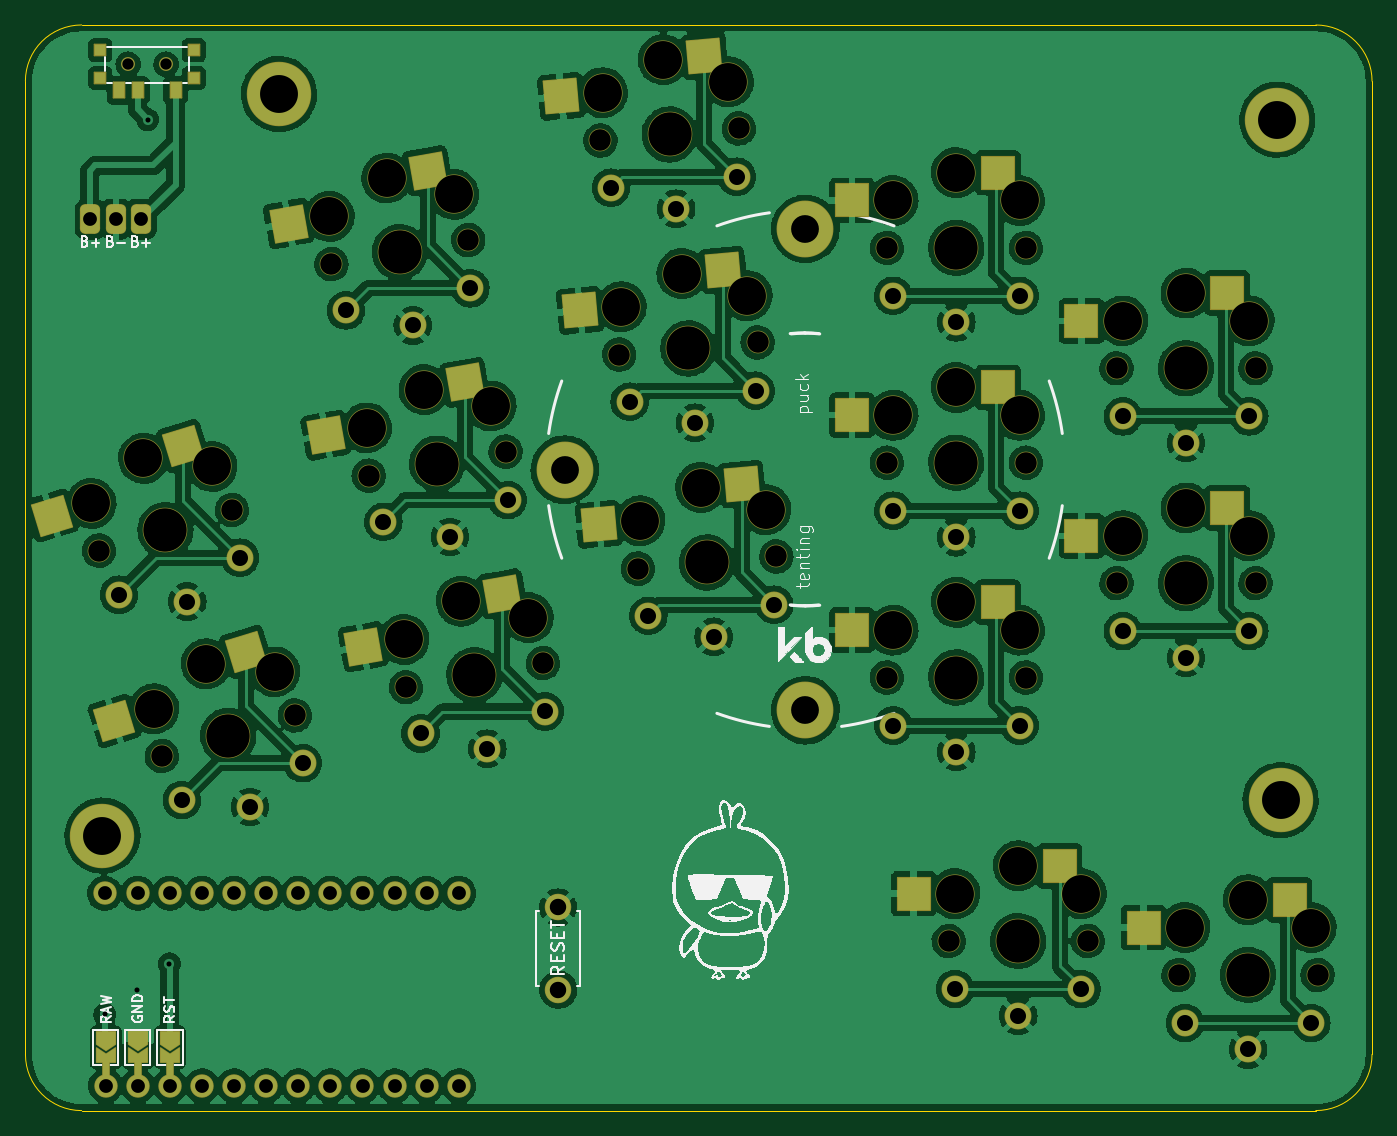
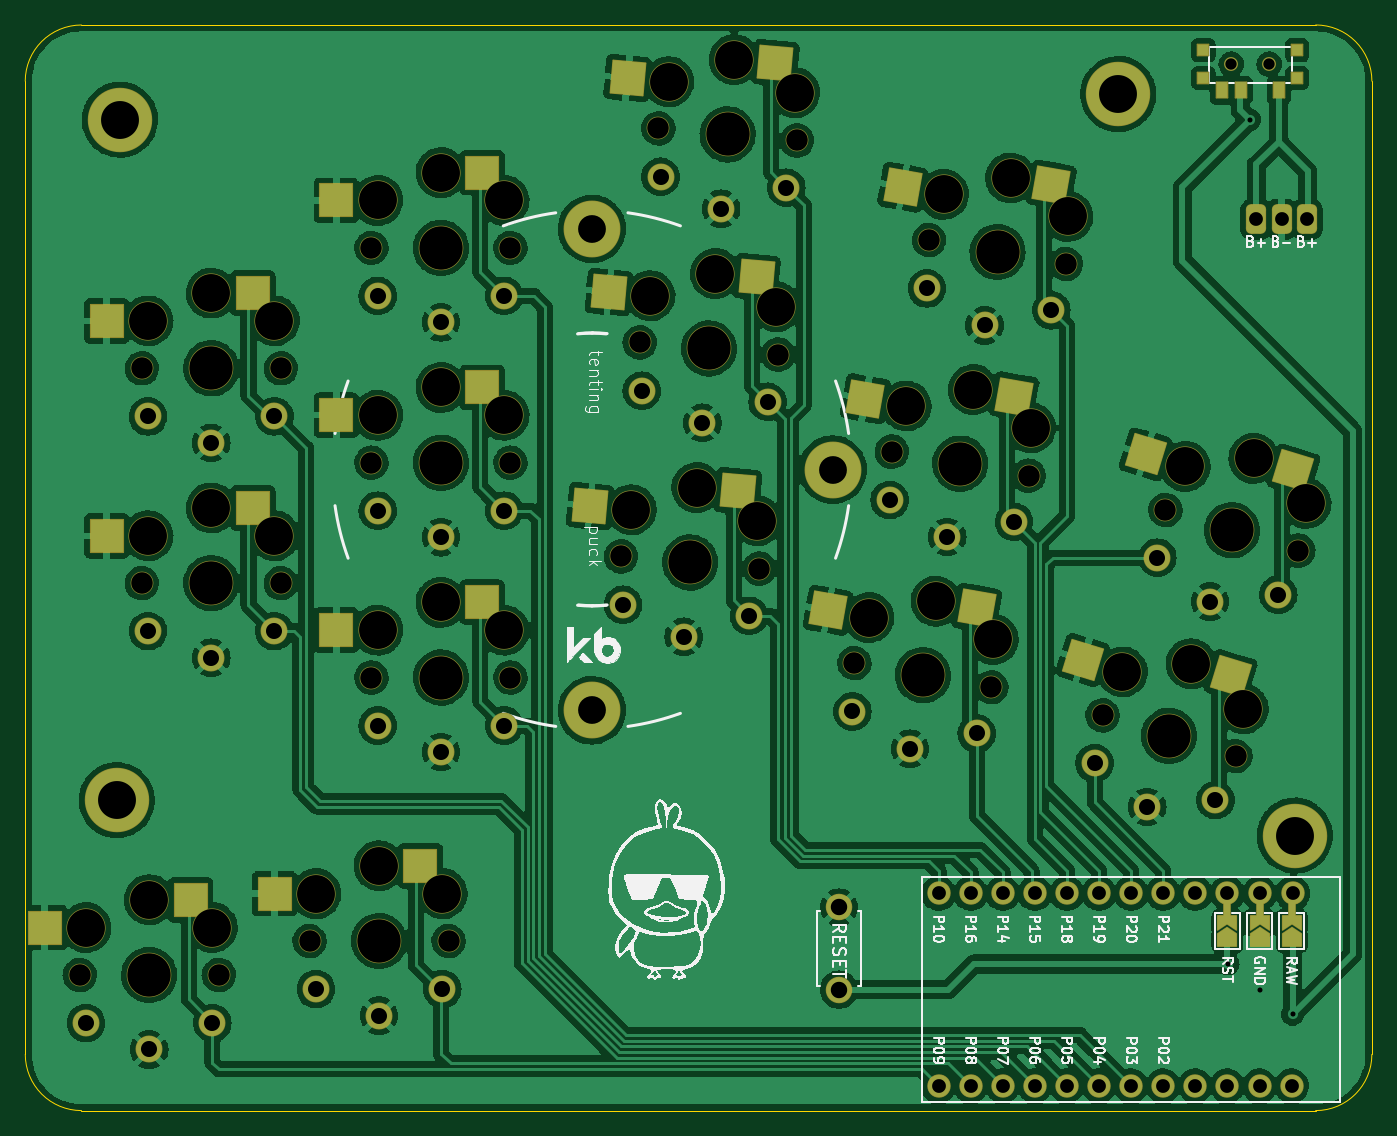
Circuit board: 11 layer files. Board 106.6 x 85.9 mm.
- bottom_copper: battoota-B_Cu.gbl (563830 bytes)
- bottom_mask: battoota-B_Mask.gbs (9093 bytes)
- paste: battoota-B_Paste.gbp (2167 bytes)
- bottom_silk: battoota-B_Silkscreen.gbo (56121 bytes)
- outline: battoota-Edge_Cuts.gm1 (976 bytes)
- top_copper: battoota-F_Cu.gtl (529408 bytes)
- top_mask: battoota-F_Mask.gts (9106 bytes)
- paste: battoota-F_Paste.gtp (2164 bytes)
- top_silk: battoota-F_Silkscreen.gto (40122 bytes)
- drill: battoota-NPTH.drl (1968 bytes)
- drill: battoota-PTH.drl (1938 bytes)

=== bottom_copper: battoota-B_Cu.gbl (563830 bytes, source omitted) ===
=== bottom_mask: battoota-B_Mask.gbs (9093 bytes, source omitted) ===
=== paste: battoota-B_Paste.gbp ===
%TF.GenerationSoftware,KiCad,Pcbnew,(6.0.4)*%
%TF.CreationDate,2022-07-08T06:12:20+02:00*%
%TF.ProjectId,battoota,62617474-6f6f-4746-912e-6b696361645f,v1.0.0*%
%TF.SameCoordinates,Original*%
%TF.FileFunction,Paste,Bot*%
%TF.FilePolarity,Positive*%
%FSLAX46Y46*%
G04 Gerber Fmt 4.6, Leading zero omitted, Abs format (unit mm)*
G04 Created by KiCad (PCBNEW (6.0.4)) date 2022-07-08 06:12:20*
%MOMM*%
%LPD*%
G01*
G04 APERTURE LIST*
G04 Aperture macros list*
%AMRotRect*
0 Rectangle, with rotation*
0 The origin of the aperture is its center*
0 $1 length*
0 $2 width*
0 $3 Rotation angle, in degrees counterclockwise*
0 Add horizontal line*
21,1,$1,$2,0,0,$3*%
G04 Aperture macros list end*
%ADD10RotRect,2.600000X2.600000X10.000000*%
%ADD11RotRect,2.600000X2.600000X5.000000*%
%ADD12R,2.600000X2.600000*%
%ADD13R,0.900000X0.900000*%
%ADD14R,0.900000X1.250000*%
%ADD15RotRect,2.600000X2.600000X17.000000*%
G04 APERTURE END LIST*
D10*
%TO.C,S11*%
X67128657Y110035975D03*
X78885214Y109875034D03*
%TD*%
D11*
%TO.C,S15*%
X90440528Y102756090D03*
X102138320Y101571110D03*
%TD*%
D12*
%TO.C,S21*%
X112149790Y94027254D03*
X123699791Y91827253D03*
%TD*%
D13*
%TO.C,T2*%
X55089406Y120708838D03*
X47689406Y120708838D03*
X55089406Y118508838D03*
X47689406Y118508838D03*
D14*
X49139406Y117533838D03*
X52139406Y117533838D03*
X53639406Y117533838D03*
%TD*%
D12*
%TO.C,S29*%
X130324494Y101494491D03*
X141874495Y99294490D03*
%TD*%
%TO.C,S33*%
X135236791Y53493254D03*
X146786792Y51293253D03*
%TD*%
D10*
%TO.C,S7*%
X73032695Y76552511D03*
X84789252Y76391570D03*
%TD*%
D15*
%TO.C,S5*%
X47970748Y87462459D03*
X59659287Y88735481D03*
%TD*%
D12*
%TO.C,S27*%
X130324494Y84494491D03*
X141874495Y82294490D03*
%TD*%
D10*
%TO.C,S9*%
X81837233Y93133302D03*
X70080676Y93294243D03*
%TD*%
D11*
%TO.C,S13*%
X91922176Y85820780D03*
X103619968Y84635800D03*
%TD*%
%TO.C,S17*%
X88958881Y119691400D03*
X100656673Y118506420D03*
%TD*%
D12*
%TO.C,S31*%
X128596152Y53976272D03*
X117046151Y56176273D03*
%TD*%
D15*
%TO.C,S3*%
X64629606Y72478300D03*
X52941067Y71205278D03*
%TD*%
D12*
%TO.C,S23*%
X112149790Y111027254D03*
X123699791Y108827253D03*
%TD*%
%TO.C,S19*%
X112149790Y77027254D03*
X123699791Y74827253D03*
%TD*%
M02*

=== bottom_silk: battoota-B_Silkscreen.gbo (56121 bytes, source omitted) ===
=== outline: battoota-Edge_Cuts.gm1 ===
%TF.GenerationSoftware,KiCad,Pcbnew,(6.0.4)*%
%TF.CreationDate,2022-07-08T06:12:20+02:00*%
%TF.ProjectId,battoota,62617474-6f6f-4746-912e-6b696361645f,v1.0.0*%
%TF.SameCoordinates,Original*%
%TF.FileFunction,Profile,NP*%
%FSLAX46Y46*%
G04 Gerber Fmt 4.6, Leading zero omitted, Abs format (unit mm)*
G04 Created by KiCad (PCBNEW (6.0.4)) date 2022-07-08 06:12:20*
%MOMM*%
%LPD*%
G01*
G04 APERTURE LIST*
%TA.AperFunction,Profile*%
%ADD10C,0.050000*%
%TD*%
G04 APERTURE END LIST*
D10*
X148316185Y41254903D02*
X148319791Y118263254D01*
X41764754Y41253254D02*
G75*
G03*
X46209791Y36808254I4445046J46D01*
G01*
X148319754Y118263254D02*
G75*
G03*
X143874791Y122708254I-4444954J46D01*
G01*
X46209791Y36808254D02*
X143871185Y36809903D01*
X41761149Y118266118D02*
X41764791Y41253254D01*
X143874791Y122708254D02*
X46206149Y122711118D01*
X46206149Y122711121D02*
G75*
G03*
X41761149Y118266118I1J-4445001D01*
G01*
X143871185Y36809915D02*
G75*
G03*
X148316185Y41254903I15J4444985D01*
G01*
M02*

=== top_copper: battoota-F_Cu.gtl (529408 bytes, source omitted) ===
=== top_mask: battoota-F_Mask.gts (9106 bytes, source omitted) ===
=== paste: battoota-F_Paste.gtp ===
%TF.GenerationSoftware,KiCad,Pcbnew,(6.0.4)*%
%TF.CreationDate,2022-07-08T06:12:20+02:00*%
%TF.ProjectId,battoota,62617474-6f6f-4746-912e-6b696361645f,v1.0.0*%
%TF.SameCoordinates,Original*%
%TF.FileFunction,Paste,Top*%
%TF.FilePolarity,Positive*%
%FSLAX46Y46*%
G04 Gerber Fmt 4.6, Leading zero omitted, Abs format (unit mm)*
G04 Created by KiCad (PCBNEW (6.0.4)) date 2022-07-08 06:12:20*
%MOMM*%
%LPD*%
G01*
G04 APERTURE LIST*
G04 Aperture macros list*
%AMRotRect*
0 Rectangle, with rotation*
0 The origin of the aperture is its center*
0 $1 length*
0 $2 width*
0 $3 Rotation angle, in degrees counterclockwise*
0 Add horizontal line*
21,1,$1,$2,0,0,$3*%
G04 Aperture macros list end*
%ADD10RotRect,2.600000X2.600000X10.000000*%
%ADD11RotRect,2.600000X2.600000X5.000000*%
%ADD12R,2.600000X2.600000*%
%ADD13R,0.900000X0.900000*%
%ADD14R,0.900000X1.250000*%
%ADD15RotRect,2.600000X2.600000X17.000000*%
G04 APERTURE END LIST*
D10*
%TO.C,S11*%
X73579148Y111173370D03*
X62586644Y107001157D03*
%TD*%
D11*
%TO.C,S15*%
X96965603Y103326959D03*
X85651297Y100128683D03*
%TD*%
D12*
%TO.C,S21*%
X118699790Y94027253D03*
X107149790Y91827254D03*
%TD*%
D13*
%TO.C,T1*%
X55089406Y118508838D03*
X47689406Y120708838D03*
X55089406Y120708838D03*
X47689406Y118508838D03*
D14*
X53639406Y117533838D03*
X50639406Y117533838D03*
X49139406Y117533838D03*
%TD*%
D12*
%TO.C,S29*%
X136874494Y101494490D03*
X125324494Y99294491D03*
%TD*%
%TO.C,S33*%
X141786791Y53493253D03*
X130236791Y51293254D03*
%TD*%
D10*
%TO.C,S7*%
X79483186Y77689906D03*
X68490682Y73517693D03*
%TD*%
D15*
%TO.C,S5*%
X54234545Y89377492D03*
X43832442Y83896730D03*
%TD*%
D12*
%TO.C,S27*%
X136874494Y84494490D03*
X125324494Y82294491D03*
%TD*%
D10*
%TO.C,S9*%
X65538663Y90259425D03*
X76531167Y94431638D03*
%TD*%
D11*
%TO.C,S13*%
X98447251Y86391649D03*
X87132945Y83193373D03*
%TD*%
%TO.C,S17*%
X95483956Y120262269D03*
X84169650Y117063993D03*
%TD*%
D12*
%TO.C,S31*%
X112046151Y53976273D03*
X123596151Y56176272D03*
%TD*%
D15*
%TO.C,S3*%
X48802761Y67639549D03*
X59204864Y73120311D03*
%TD*%
D12*
%TO.C,S23*%
X118699790Y111027253D03*
X107149790Y108827254D03*
%TD*%
%TO.C,S19*%
X118699790Y77027253D03*
X107149790Y74827254D03*
%TD*%
M02*

=== top_silk: battoota-F_Silkscreen.gto (40122 bytes, source omitted) ===
=== drill: battoota-NPTH.drl ===
M48
; DRILL file {KiCad (6.0.4)} date Fri Jul  8 06:12:22 2022
; FORMAT={-:-/ absolute / metric / decimal}
; #@! TF.CreationDate,2022-07-08T06:12:22+02:00
; #@! TF.GenerationSoftware,Kicad,Pcbnew,(6.0.4)
; #@! TF.FileFunction,NonPlated,1,2,NPTH
FMAT,2
METRIC
; #@! TA.AperFunction,NonPlated,NPTH,ComponentDrill
T1C0.900
; #@! TA.AperFunction,NonPlated,NPTH,ComponentDrill
T2C1.702
; #@! TA.AperFunction,NonPlated,NPTH,ComponentDrill
T3C3.000
; #@! TA.AperFunction,NonPlated,NPTH,ComponentDrill
T4C3.429
%
G90
G05
T1
X49.889Y119.609
X52.889Y119.609
T2
X47.583Y81.122
X52.553Y64.865
X58.102Y84.338
X63.072Y68.081
X65.971Y103.79
X68.923Y87.048
X71.875Y70.307
X76.804Y105.7
X79.756Y88.958
X82.708Y72.217
X87.261Y113.57
X88.743Y96.635
X90.224Y79.7
X98.219Y114.529
X99.701Y97.594
X101.182Y80.658
X109.925Y105.077
X109.925Y88.077
X109.925Y71.077
X114.821Y50.226
X120.925Y105.077
X120.925Y88.077
X120.925Y71.077
X125.821Y50.226
X128.099Y95.544
X128.099Y78.544
X133.012Y47.543
X139.099Y95.544
X139.099Y78.544
X144.012Y47.543
T3
X46.964Y84.854
X51.103Y88.42
X51.935Y68.597
X56.073Y72.163
X56.527Y87.778
X61.498Y71.521
X65.812Y107.57
X68.764Y90.828
X70.354Y110.605
X71.716Y74.086
X73.306Y93.863
X75.66Y109.306
X76.258Y77.121
X78.612Y92.565
X81.564Y75.823
X87.432Y117.349
X88.914Y100.414
X90.395Y83.479
X92.221Y119.977
X93.703Y103.042
X95.185Y86.106
X97.394Y118.221
X98.876Y101.286
X100.357Y84.35
X110.425Y108.827
X110.425Y91.827
X110.425Y74.827
X115.321Y53.976
X115.425Y111.027
X115.425Y94.027
X115.425Y77.027
X120.321Y56.176
X120.425Y108.827
X120.425Y91.827
X120.425Y74.827
X125.321Y53.976
X128.599Y99.294
X128.599Y82.294
X133.512Y51.293
X133.599Y101.494
X133.599Y84.494
X138.512Y53.493
X138.599Y99.294
X138.599Y82.294
X143.512Y51.293
T4
X52.842Y82.73
X57.813Y66.473
X71.387Y104.745
X74.339Y88.003
X77.291Y71.262
X92.74Y114.049
X94.222Y97.114
X95.703Y80.179
X115.425Y105.077
X115.425Y88.077
X115.425Y71.077
X120.321Y50.226
X133.599Y95.544
X133.599Y78.544
X138.512Y47.543
T0
M30

=== drill: battoota-PTH.drl ===
M48
; DRILL file {KiCad (6.0.4)} date Fri Jul  8 06:12:22 2022
; FORMAT={-:-/ absolute / metric / decimal}
; #@! TF.CreationDate,2022-07-08T06:12:22+02:00
; #@! TF.GenerationSoftware,Kicad,Pcbnew,(6.0.4)
; #@! TF.FileFunction,Plated,1,2,PTH
FMAT,2
METRIC
; #@! TA.AperFunction,Plated,PTH,ViaDrill
T1C0.400
; #@! TA.AperFunction,Plated,PTH,ComponentDrill
T2C1.092
; #@! TA.AperFunction,Plated,PTH,ComponentDrill
T3C1.270
; #@! TA.AperFunction,Plated,PTH,ComponentDrill
T4C1.300
; #@! TA.AperFunction,Plated,PTH,ComponentDrill
T5C2.200
; #@! TA.AperFunction,Plated,PTH,ComponentDrill
T6C3.000
%
G90
G05
T1
X48.044Y44.424
X50.607Y46.329
X51.441Y115.222
X53.151Y48.414
T2
X46.909Y107.341
X48.031Y54.001
X48.115Y38.761
X48.909Y107.341
X50.655Y54.001
X50.655Y38.761
X50.909Y107.341
X53.195Y54.001
X53.195Y38.761
X55.735Y54.001
X55.735Y38.761
X58.275Y54.001
X58.275Y38.761
X60.815Y54.001
X60.815Y38.761
X63.355Y54.001
X63.355Y38.761
X65.895Y54.001
X65.895Y38.761
X68.435Y54.001
X68.435Y38.761
X70.975Y54.001
X70.975Y38.761
X73.515Y54.001
X73.515Y38.761
X76.055Y54.001
X76.055Y38.761
T3
X49.172Y77.634
X54.142Y61.377
X54.567Y77.088
X58.735Y80.558
X59.538Y60.831
X63.705Y64.301
X67.123Y100.135
X70.075Y83.393
X72.412Y98.935
X73.027Y66.651
X75.364Y82.193
X76.971Y101.871
X78.316Y65.451
X79.923Y85.129
X82.875Y68.388
X88.09Y109.828
X89.572Y92.893
X91.054Y75.958
X93.254Y108.172
X94.736Y91.237
X96.218Y74.301
X98.052Y110.7
X99.534Y93.764
X101.015Y76.829
X110.425Y101.277
X110.425Y84.277
X110.425Y67.277
X115.321Y46.426
X115.425Y99.177
X115.425Y82.177
X115.425Y65.177
X120.321Y44.326
X120.425Y101.277
X120.425Y84.277
X120.425Y67.277
X125.321Y46.426
X128.599Y91.744
X128.599Y74.744
X133.512Y43.743
X133.599Y89.644
X133.599Y72.644
X138.512Y41.643
X138.599Y91.744
X138.599Y74.744
X143.512Y43.743
T4
X83.929Y52.881
X83.929Y46.381
T5
X84.437Y87.529
X103.487Y106.579
X103.487Y68.479
T6
X47.861Y58.573
X61.831Y117.247
X140.825Y115.215
X141.079Y61.367
T0
M30

